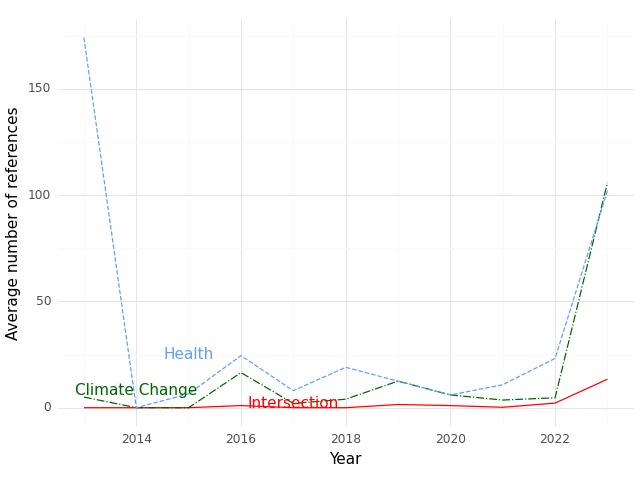

Data behind this chart, as committed beside it:
, Year, intersection, health, climate
0, 2013, 0.0, 174.0, 5.0
1, 2014, 0.0, 0.0, 0.0
2, 2015, 0.0, 6.5, 0.0
3, 2016, 1.0, 24.5, 16.5
4, 2017, 0.0, 8.0, 2.0
5, 2018, 0.0, 19.0, 4.0
6, 2019, 1.5, 12.5, 12.5
7, 2020, 1.0, 6.0, 6.0
8, 2021, 0.2, 10.8, 3.6
9, 2022, 2.167, 23.17, 4.667
10, 2023, 13.4, 102.0, 105.8
